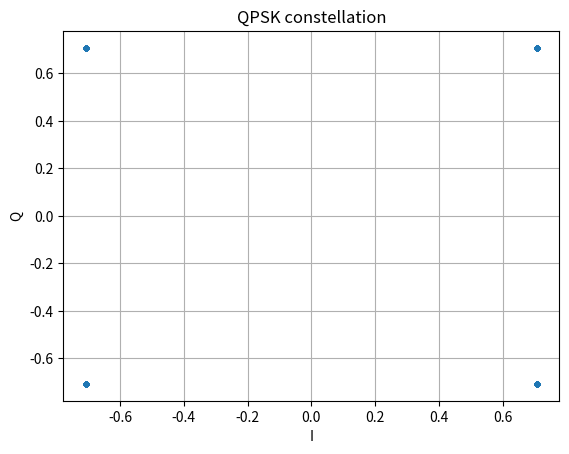

Write Python code to recreate this figure.
import matplotlib.pyplot as plt
import numpy as np

num_symbols= 1000

x_int = np.random.randint(0, 4, num_symbols)

# map to 45, 135, 225, 315 degrees
x_degrees = x_int * 360 / 4.0 + 45
x_radians = x_degrees * np.pi / 180.0

x_symbols = np.cos(x_radians) + 1j * np.sin(x_radians)

plt.plot(np.real(x_symbols), np.imag(x_symbols), '.')
plt.grid(True)
plt.xlabel("I")
plt.ylabel("Q")
plt.title("QPSK constellation")
plt.savefig("d21_qpsk_symbols.png", dpi=120)
print("saved")
